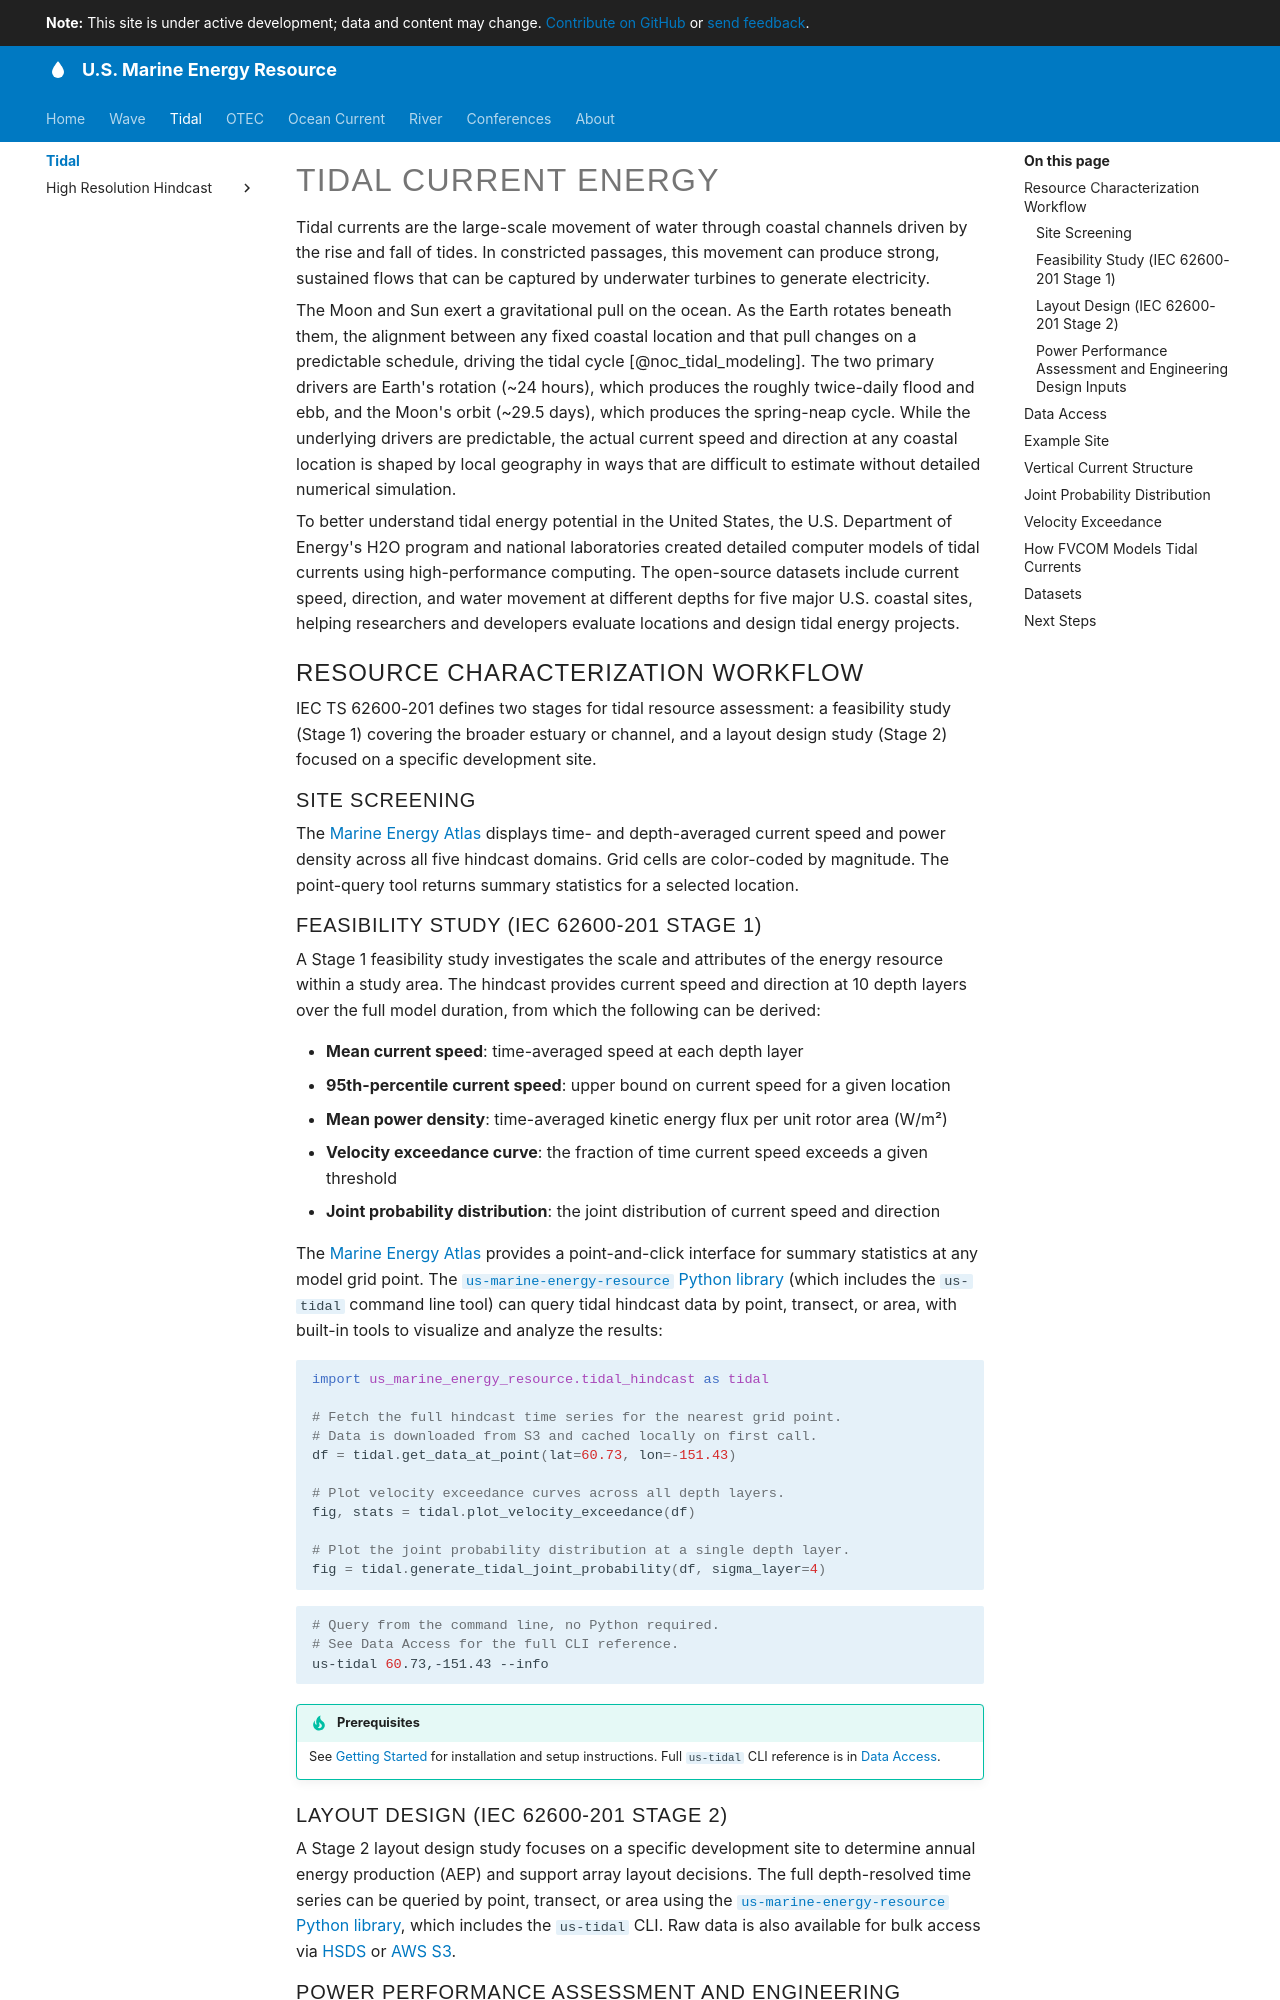

repository: US-Marine-Energy-Resource/us-marine-energy-resource.github.io · page: tidal/index.html · generator: mkdocs

# Tidal Current Energy

Tidal currents are the large-scale movement of water through coastal channels driven by the rise and fall of tides. In constricted passages, this movement can produce strong, sustained flows that can be captured by underwater turbines to generate electricity.

The Moon and Sun exert a gravitational pull on the ocean. As the Earth rotates beneath them, the alignment between any fixed coastal location and that pull changes on a predictable schedule, driving the tidal cycle [@noc_tidal_modeling]. The two primary drivers are Earth's rotation (~24 hours), which produces the roughly twice-daily flood and ebb, and the Moon's orbit (~29.5 days), which produces the spring-neap cycle. While the underlying drivers are predictable, the actual current speed and direction at any coastal location is shaped by local geography in ways that are difficult to estimate without detailed numerical simulation.

To better understand tidal energy potential in the United States, the U.S. Department of Energy's H2O program and national laboratories created detailed computer models of tidal currents using high-performance computing. The open-source datasets include current speed, direction, and water movement at different depths for five major U.S. coastal sites, helping researchers and developers evaluate locations and design tidal energy projects.

## Resource Characterization Workflow

IEC TS 62600-201 defines two stages for tidal resource assessment: a feasibility study (Stage 1) covering the broader estuary or channel, and a layout design study (Stage 2) focused on a specific development site.

### Site Screening

The [Marine Energy Atlas][marine-energy-atlas] displays time- and depth-averaged current speed and power density across all five hindcast domains. Grid cells are color-coded by magnitude. The point-query tool returns summary statistics for a selected location.

### Feasibility Study (IEC 62600-201 Stage 1)

A Stage 1 feasibility study investigates the scale and attributes of the energy resource within a study area. The hindcast provides current speed and direction at 10 depth layers over the full model duration, from which the following can be derived:

- **Mean current speed**: time-averaged speed at each depth layer
- **95th-percentile current speed**: upper bound on current speed for a given location
- **Mean power density**: time-averaged kinetic energy flux per unit rotor area (W/m²)
- **Velocity exceedance curve**: the fraction of time current speed exceeds a given threshold
- **Joint probability distribution**: the joint distribution of current speed and direction

The [Marine Energy Atlas][marine-energy-atlas] provides a point-and-click interface for summary statistics at any model grid point. The [`us-marine-energy-resource` Python library][python-library] (which includes the `us-tidal` command line tool) can query tidal hindcast data by point, transect, or area, with built-in tools to visualize and analyze the results:

```python
import us_marine_energy_resource.tidal_hindcast as tidal

# Fetch the full hindcast time series for the nearest grid point.
# Data is downloaded from S3 and cached locally on first call.
df = tidal.get_data_at_point(lat=60.73, lon=-151.43)

# Plot velocity exceedance curves across all depth layers.
fig, stats = tidal.plot_velocity_exceedance(df)

# Plot the joint probability distribution at a single depth layer.
fig = tidal.generate_tidal_joint_probability(df, sigma_layer=4)
```

```bash
# Query from the command line, no Python required.
# See Data Access for the full CLI reference.
us-tidal 60.73,-151.43 --info
```

!!! tip "Prerequisites"
    See [Getting Started](../getting-started/index.md) for installation and setup instructions. Full `us-tidal` CLI reference is in [Data Access](high-resolution-hindcast/data-access.md#us-tidal-cli).
